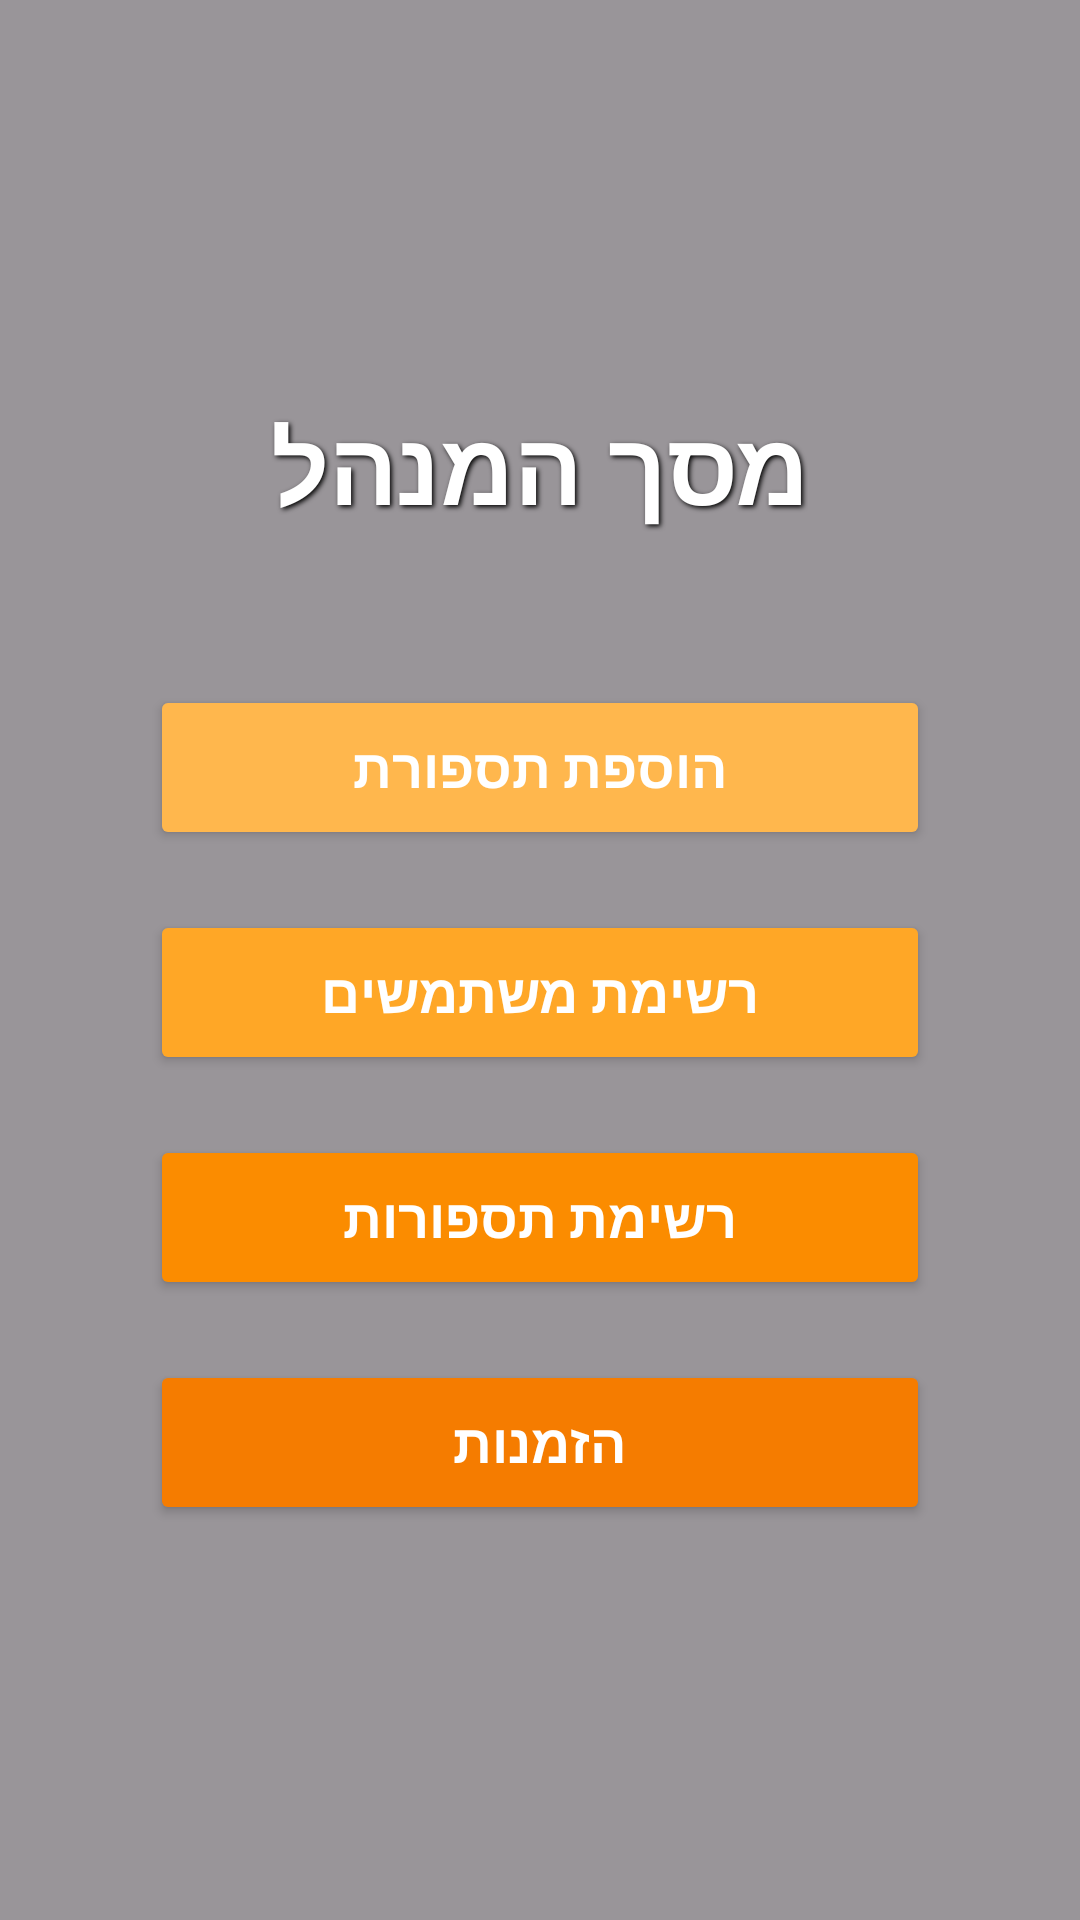

Reconstruct the res/layout file that produces this screen, plus the resources it refers to.
<!-- AndroidManifest.xml: application theme Theme.Mygame -->
<!-- res/layout/activity_admin.xml -->
<?xml version="1.0" encoding="utf-8"?>
<androidx.constraintlayout.widget.ConstraintLayout
    xmlns:android="http://schemas.android.com/apk/res/android"
    xmlns:app="http://schemas.android.com/apk/res-auto"
    xmlns:tools="http://schemas.android.com/tools"
    android:id="@+id/main"
    android:layout_width="match_parent"
    android:layout_height="match_parent"
    android:background="@drawable/dog_background"
    tools:context=".screens.AdminActivity">

    
    <View
        android:layout_width="match_parent"
        android:layout_height="match_parent"
        android:background="#66000000" />

    
    <LinearLayout
        android:layout_width="match_parent"
        android:layout_height="wrap_content"
        android:layout_marginStart="24dp"
        android:layout_marginEnd="24dp"
        android:gravity="center"
        android:orientation="vertical"
        app:layout_constraintTop_toTopOf="parent"
        app:layout_constraintBottom_toBottomOf="parent">

        
        <TextView
            android:id="@+id/txtAdminTitle"
            android:layout_width="wrap_content"
            android:layout_height="wrap_content"
            android:layout_marginBottom="50dp"
            android:shadowColor="#000000"
            android:shadowDx="2"
            android:shadowDy="2"
            android:shadowRadius="4"
            android:text="מסך המנהל"
            android:textColor="#FFFFFF"
            android:textSize="34sp"
            android:textStyle="bold" />

        
        <Button
            android:id="@+id/button3"
            android:layout_width="260dp"
            android:layout_height="55dp"
            android:layout_marginBottom="20dp"
            android:backgroundTint="#FFB74D"
            android:elevation="6dp"
            android:onClick="goaAddHairCut"
            android:text="הוספת תספורת"
            android:textColor="#FFFFFF"
            android:textSize="18sp"
            android:textStyle="bold"
            app:cornerRadius="22dp" />

        <Button
            android:id="@+id/button4"
            android:layout_width="260dp"
            android:layout_height="55dp"
            android:layout_marginBottom="20dp"
            android:backgroundTint="#FFA726"
            android:elevation="6dp"
            android:onClick="goUserList"
            android:text="רשימת משתמשים"
            android:textColor="#FFFFFF"
            android:textSize="18sp"
            android:textStyle="bold"
            app:cornerRadius="22dp" />

        <Button
            android:id="@+id/button5"
            android:layout_width="260dp"
            android:layout_height="55dp"
            android:layout_marginBottom="20dp"
            android:backgroundTint="#FB8C00"
            android:elevation="6dp"
            android:onClick="goBackToHaitCurList"
            android:text="רשימת תספורות"
            android:textColor="#FFFFFF"
            android:textSize="18sp"
            android:textStyle="bold"
            app:cornerRadius="22dp" />

        <Button
            android:id="@+id/button6"
            android:layout_width="260dp"
            android:layout_height="55dp"
            android:backgroundTint="#F57C00"
            android:elevation="6dp"
            android:onClick="goAllOrders"
            android:text="הזמנות"
            android:textColor="#FFFFFF"
            android:textSize="18sp"
            android:textStyle="bold"
            app:cornerRadius="22dp" />

    </LinearLayout>

</androidx.constraintlayout.widget.ConstraintLayout>
<!-- resources referenced by this layout -->
<resources>
  <style name="Theme.Mygame" parent="Base.Theme.Mygame" />
  <style name="Base.Theme.Mygame" parent="Theme.Material3.DayNight">
          
          
      </style>
</resources>
